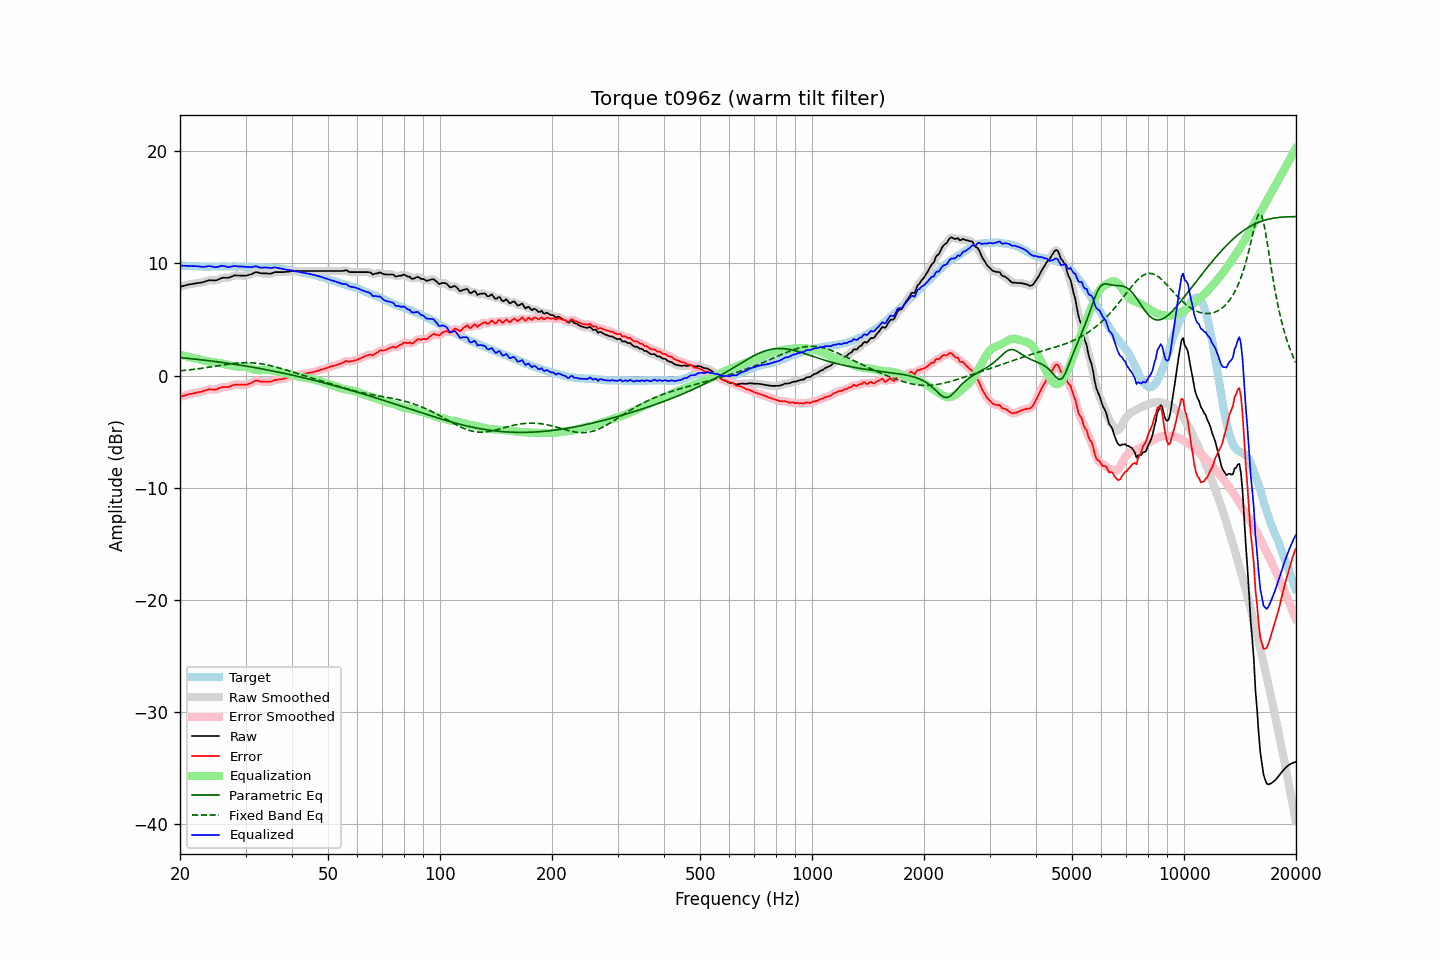

Source data for this figure (header and first rows):
frequency, raw, error, smoothed, error_smoothed, equalization, parametric_eq, fixed_band_eq, equalized_raw, equalized_smoothed, target
20.00, 7.92, -1.90, 7.92, -1.90, 1.89, 1.61, 0.43, 9.81, 9.81, 9.82
20.20, 7.96, -1.85, 7.96, -1.85, 1.85, 1.60, 0.44, 9.81, 9.81, 9.81
20.40, 8.00, -1.80, 8.00, -1.80, 1.80, 1.58, 0.46, 9.81, 9.80, 9.80
20.61, 8.04, -1.76, 8.04, -1.76, 1.76, 1.57, 0.47, 9.80, 9.80, 9.80
20.81, 8.07, -1.71, 8.08, -1.71, 1.72, 1.56, 0.49, 9.79, 9.80, 9.78
21.02, 8.11, -1.67, 8.11, -1.67, 1.68, 1.54, 0.50, 9.80, 9.79, 9.78
21.23, 8.14, -1.63, 8.14, -1.64, 1.65, 1.53, 0.52, 9.79, 9.78, 9.77
21.44, 8.16, -1.62, 8.16, -1.61, 1.61, 1.51, 0.54, 9.77, 9.78, 9.78
21.66, 8.18, -1.59, 8.19, -1.58, 1.58, 1.50, 0.55, 9.76, 9.77, 9.77
21.87, 8.21, -1.55, 8.21, -1.56, 1.55, 1.48, 0.57, 9.77, 9.76, 9.76
22.09, 8.23, -1.52, 8.23, -1.53, 1.53, 1.47, 0.59, 9.76, 9.76, 9.75
22.31, 8.25, -1.50, 8.25, -1.50, 1.50, 1.45, 0.61, 9.75, 9.75, 9.75
22.54, 8.27, -1.47, 8.27, -1.47, 1.46, 1.43, 0.63, 9.73, 9.73, 9.74
22.76, 8.30, -1.43, 8.30, -1.44, 1.42, 1.42, 0.65, 9.72, 9.72, 9.73
22.99, 8.32, -1.40, 8.33, -1.40, 1.38, 1.40, 0.67, 9.70, 9.71, 9.72
23.22, 8.36, -1.35, 8.37, -1.35, 1.34, 1.38, 0.69, 9.70, 9.71, 9.71
23.45, 8.41, -1.31, 8.41, -1.30, 1.31, 1.37, 0.71, 9.72, 9.72, 9.72
23.69, 8.46, -1.25, 8.46, -1.25, 1.28, 1.35, 0.73, 9.75, 9.75, 9.71
23.92, 8.50, -1.21, 8.49, -1.22, 1.26, 1.33, 0.76, 9.77, 9.76, 9.71
24.16, 8.51, -1.21, 8.51, -1.21, 1.25, 1.31, 0.78, 9.76, 9.75, 9.72
24.40, 8.50, -1.23, 8.50, -1.23, 1.23, 1.30, 0.80, 9.73, 9.73, 9.73
24.65, 8.49, -1.24, 8.49, -1.24, 1.21, 1.28, 0.83, 9.70, 9.69, 9.73
24.89, 8.48, -1.25, 8.50, -1.23, 1.18, 1.26, 0.85, 9.66, 9.68, 9.73
25.14, 8.52, -1.20, 8.52, -1.20, 1.16, 1.24, 0.87, 9.68, 9.68, 9.72
25.39, 8.58, -1.14, 8.58, -1.14, 1.14, 1.22, 0.89, 9.72, 9.72, 9.72
25.65, 8.64, -1.08, 8.65, -1.08, 1.11, 1.20, 0.92, 9.75, 9.76, 9.72
25.91, 8.71, -1.02, 8.70, -1.03, 1.08, 1.18, 0.94, 9.79, 9.78, 9.73
26.16, 8.73, -1.01, 8.73, -1.01, 1.05, 1.16, 0.96, 9.78, 9.78, 9.74
26.43, 8.73, -1.01, 8.73, -1.01, 1.02, 1.14, 0.98, 9.75, 9.75, 9.74
26.69, 8.72, -1.02, 8.72, -1.02, 0.98, 1.12, 1.01, 9.71, 9.71, 9.74
26.96, 8.72, -1.01, 8.74, -1.00, 0.95, 1.10, 1.03, 9.68, 9.69, 9.73
27.23, 8.77, -0.96, 8.77, -0.96, 0.93, 1.08, 1.05, 9.70, 9.70, 9.73
27.50, 8.83, -0.90, 8.83, -0.90, 0.90, 1.06, 1.06, 9.73, 9.73, 9.73
27.77, 8.89, -0.85, 8.89, -0.85, 0.87, 1.04, 1.08, 9.76, 9.76, 9.74
28.05, 8.94, -0.80, 8.93, -0.81, 0.85, 1.02, 1.10, 9.79, 9.77, 9.74
28.33, 8.93, -0.79, 8.94, -0.79, 0.82, 0.99, 1.11, 9.76, 9.76, 9.72
28.62, 8.93, -0.79, 8.93, -0.79, 0.81, 0.97, 1.13, 9.74, 9.74, 9.72
28.90, 8.92, -0.81, 8.92, -0.80, 0.80, 0.95, 1.14, 9.73, 9.73, 9.73
29.19, 8.92, -0.81, 8.92, -0.81, 0.80, 0.93, 1.15, 9.73, 9.72, 9.73
29.48, 8.92, -0.80, 8.91, -0.81, 0.80, 0.90, 1.15, 9.73, 9.72, 9.72
29.78, 8.91, -0.81, 8.92, -0.81, 0.80, 0.88, 1.16, 9.71, 9.71, 9.72
30.08, 8.92, -0.81, 8.93, -0.80, 0.78, 0.86, 1.16, 9.70, 9.70, 9.73
30.38, 8.95, -0.77, 8.95, -0.77, 0.74, 0.83, 1.16, 9.69, 9.69, 9.72
30.68, 8.99, -0.71, 8.98, -0.73, 0.69, 0.81, 1.16, 9.69, 9.68, 9.70
30.99, 9.02, -0.68, 9.03, -0.67, 0.64, 0.78, 1.15, 9.67, 9.68, 9.70
31.30, 9.09, -0.60, 9.10, -0.59, 0.60, 0.76, 1.15, 9.69, 9.69, 9.69
31.61, 9.16, -0.52, 9.16, -0.52, 0.56, 0.73, 1.14, 9.72, 9.72, 9.68
31.93, 9.23, -0.44, 9.21, -0.46, 0.52, 0.71, 1.12, 9.75, 9.73, 9.67
32.24, 9.22, -0.45, 9.21, -0.45, 0.50, 0.68, 1.11, 9.72, 9.71, 9.67
32.57, 9.18, -0.47, 9.18, -0.47, 0.49, 0.66, 1.09, 9.67, 9.67, 9.65
32.89, 9.13, -0.52, 9.15, -0.51, 0.49, 0.63, 1.07, 9.62, 9.63, 9.65
33.22, 9.12, -0.53, 9.12, -0.53, 0.50, 0.60, 1.05, 9.62, 9.62, 9.65
33.55, 9.12, -0.52, 9.12, -0.53, 0.52, 0.58, 1.02, 9.64, 9.63, 9.64
33.89, 9.12, -0.53, 9.12, -0.53, 0.53, 0.55, 1.00, 9.65, 9.65, 9.65
34.23, 9.11, -0.52, 9.11, -0.53, 0.53, 0.52, 0.97, 9.64, 9.64, 9.63
34.57, 9.10, -0.53, 9.10, -0.54, 0.52, 0.50, 0.94, 9.62, 9.62, 9.63
34.92, 9.08, -0.54, 9.10, -0.53, 0.50, 0.47, 0.90, 9.58, 9.60, 9.62
35.27, 9.12, -0.51, 9.13, -0.50, 0.48, 0.44, 0.87, 9.60, 9.60, 9.63
35.62, 9.17, -0.44, 9.17, -0.45, 0.45, 0.41, 0.83, 9.62, 9.62, 9.61
35.97, 9.23, -0.38, 9.21, -0.40, 0.42, 0.38, 0.80, 9.65, 9.63, 9.61
... 635 more rows
